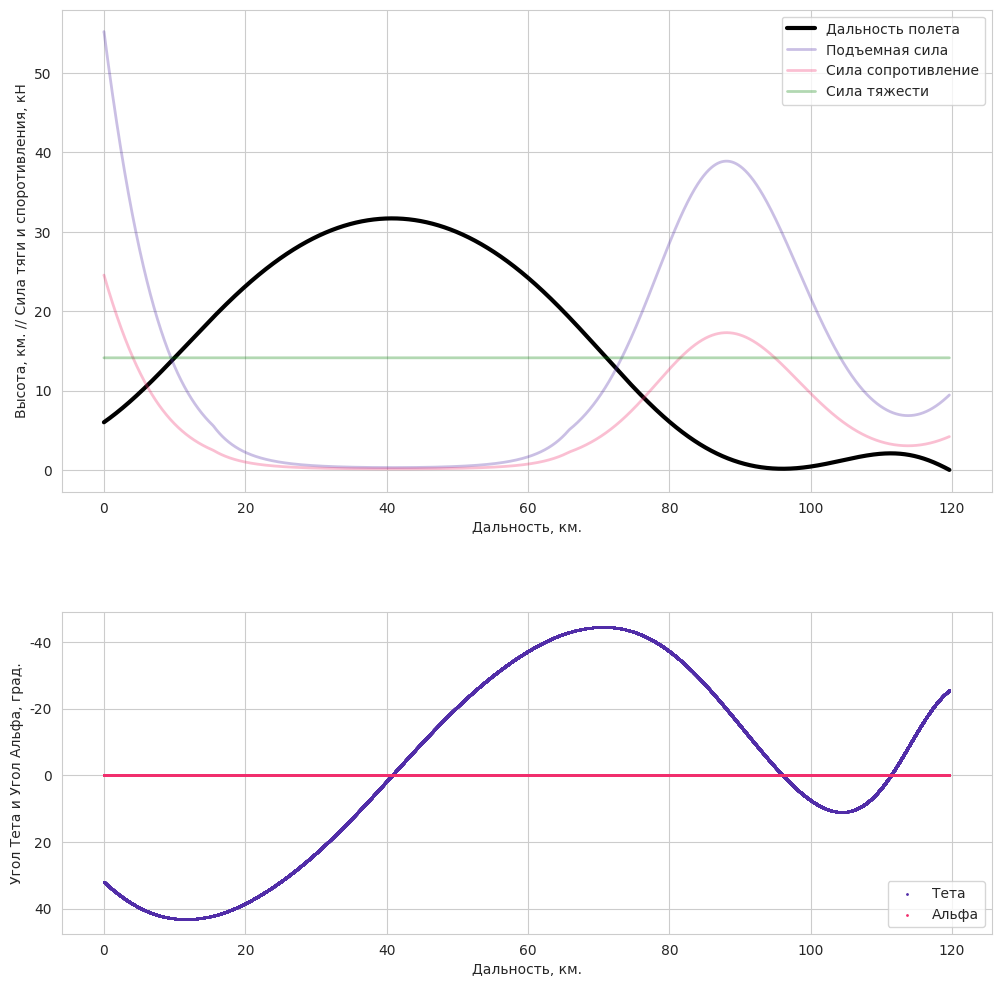
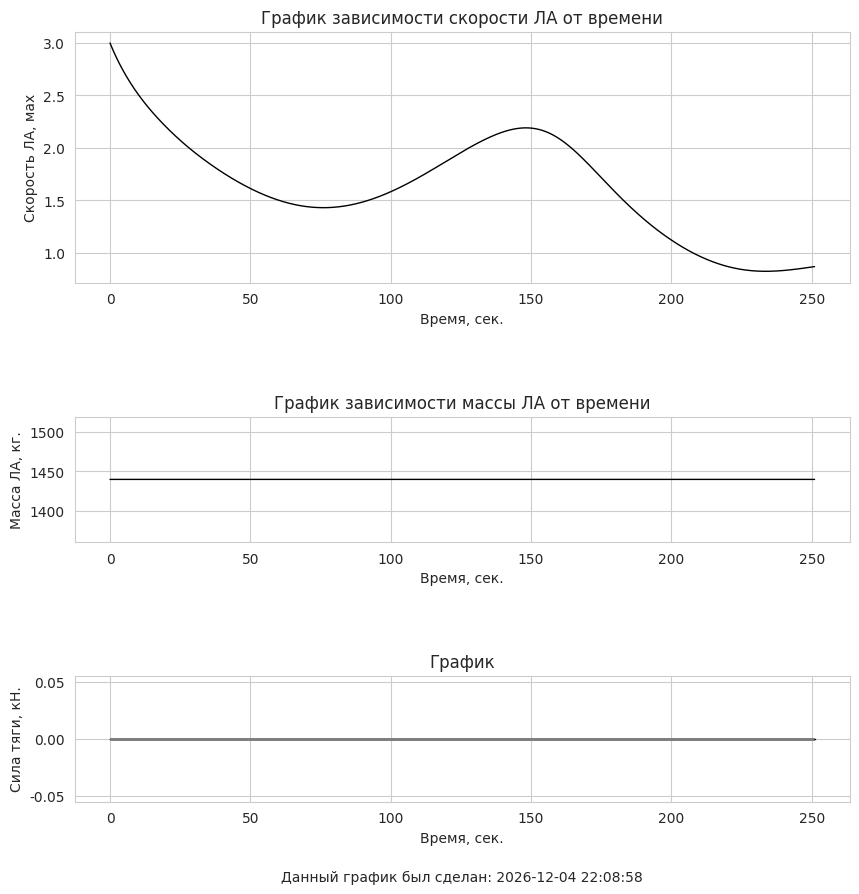

Reproduce these figures in Python, in order.
import datetime
import warnings
import numpy as np
import seaborn as sns
from matplotlib import pyplot as plt, MatplotlibDeprecationWarning
warnings.filterwarnings("ignore", category=MatplotlibDeprecationWarning)
import scipy.integrate as spi
from scipy.integrate import odeint

def temperature(h):
    "Calculates air temperature [Celsius] at altitude [m]"
    # from equations at
    #   http://www.grc.nasa.gov/WWW/K-12/airplane/atmosmet.html
    if h <= 11000:
        # troposphere
        t = 15.04 - .00649 * h
    elif h <= 25000:
        # lower stratosphere
        t = -56.46
    elif h > 25000:
        t = -131.21 + .00299 * h
    return t

def pressure(h):
    "Calculates air pressure [Pa] at altitude [m]"
    # from equations at
    #   http://www.grc.nasa.gov/WWW/K-12/airplane/atmosmet.html

    t = temperature(h)

    if h <= 11000:
        # troposphere
        p = 101.29 * ((t + 273.1) / 288.08) ** 5.256
    elif h <= 25000:
        # lower stratosphere
        p = 22.65 * np.exp(1.73 - .000157 * h)
    elif h > 25000:
        # upper stratosphere
        p = 2.488 * ((t + 273.1) / 216.6) ** -11.388
    return p
def density(h):
    "Calculates air density at altitude"
    rho0 = 1.225 #[kg/m^3] air density at sea level
    if h < 19200:
        #use barometric formula, where 8420 is effective height of atmosphere [m]
        rho = rho0 * np.exp(-h/8420)
    elif h > 19200 and h < 47000:
        #use 1976 Standard Atmosphere model
        #http://modelweb.gsfc.nasa.gov/atmos/us_standard.html
        #from http://scipp.ucsc.edu/outreach/balloon/glost/environment3.html
        rho = rho0 * (.857003 + h/57947)**-13.201
    else:
        #vacuum
        rho = 1.e-6
    return rho

def Drag(CoefficientDrag, h, v, Area):
    return CoefficientDrag * (density(h) * v**2 / 2) * Area

def Lift(CoefficientLift, h, v, Area):
    return CoefficientLift * (density(h) * v**2 / 2) * Area

def f(t):
    return G_c

def mass_after_fuel_burning(t, m_fuel):
    try:
        return m_fuel - spi.quad(f, 0, t)[0]
    except spi.IntegrationWarning:
        return 0.0

def thrust(m_fuel, g, I_sp):
    return m_fuel * g * I_sp # kg * (m/sec**2) * sec

def hypersonic_aircraft_model(y, t, R_earth, g, T, alpha, m_total, drag, lift):
    V, theta, x, y = y

    dV = (T * np.cos(alpha) - drag) / m_total - g * np.sin(theta)
    dtheta = (T * np.sin(alpha) + lift) / (m_total * V)  - (g * np.cos(theta)) / V + (V * np.cos(theta)) / (R_earth + y)
    dx = V * np.cos(theta) * R_earth / (R_earth + y)
    dy = V * np.sin(theta)

    return [dV, dtheta, dx, dy]


# Constants
g = 9.8066                  # gravitational acceleration, m/s^2
R_earth = 6370000.0         # radius of the Earth, m

# Initial condition of Hypersonic Aircraft
m_fuel = 450.0              # mass fuel of aircraft, kg
m_ha = 1440.0 - m_fuel      # mass of aircraft, kg
m_total = m_ha + m_fuel     # total mass of aircraft, kg
x = 0.0                     # Distance, m
y = 6 * 1000.0              # altitude, m
V = 3 * 340.0                       # velocity, m/s
Mach = V / 340.0                    # Mach number, m/s
alpha = np.radians(0)       # angle of attack, radians
theta = np.radians(0)       # angle of inclination of the flight trajectory, radians
psi = np.radians(0)         # pitch angle, radians

G_c = 0.0015                # fuel burnout rate per dt 0.0012
I_sp = 10.0                 # specific impulse, sec ~1500-2000 sec for scramjet

length = 12.5                       # length of the HA, m
diameter = 0.5                      # diameter of the HA, m
radius = diameter / 2               # radius of the HA, m
Area = np.pi * radius**2      # nozzle area of the ramjet, m^2
AreaInlet = 0.54 * Area       # inlet area of the ramjet, m^2

CoefficientDrag = .4        # drag coefficient for cone 20 degrees
CoefficientLift = .9        # lift coefficient for cone 20 degrees
lift = 0.0
drag = 0.0
phiF = 1.0
co2 = 0.21
fSt = 0.125

is_Engine = True
is_ballistic_trajectory = False
is_ricocheting_trajectory = True
is_planning_trajectory = False


if is_ballistic_trajectory:
    alpha = np.radians(0)
    theta = np.radians(29.7)
    drag = Drag(CoefficientDrag, y, V, Area)
    lift = 0
elif is_ricocheting_trajectory:
    alpha = np.radians(0)
    theta = np.radians(32)
    drag = Drag(CoefficientDrag, y, V, Area)
    lift = Lift(CoefficientLift, y, V, Area)
elif is_planning_trajectory:
    alpha = np.radians(0)
    theta = np.radians(32)
    drag = Drag(CoefficientDrag, y, V, Area)
    lift = Lift(CoefficientLift, y, V, Area)



# Integration interval
t = 0.0                     # initial time, sec
tburn = 0.0

dt = 0.01                   # time step, sec
y0 = [V, theta, x, y]       # initial conditions
weight = m_total * g

# Arrays to store results
t_arr = [0.0]
v_arr = [V / 340]
theta_arr = [np.degrees(theta)]
psi_arr = [np.degrees(psi)]
alpha_arr = [np.degrees(alpha)]
x_arr = [x]
y_arr = [y / 1000]
m_arr = [m_total]
thrust_arr = [0.0]
lift_arr = [lift / 1000]
drag_arr = [drag / 1000]
weight_arr = [weight / 1000]

phase_1 = True
phase_2 = False
# phase_3 = False
engine_activation_time = 10.0  # Time duration for engine activation

fContol = 1.0

while y > 0.0:

    if is_ballistic_trajectory:
        alpha = np.radians(0)
        is_Engine = True
    elif is_ricocheting_trajectory:
        if t < 30.0 and phase_1 and y < 30000.0:
            is_Engine = True
        else:
            is_Engine = False
            phase_2 = True
            phase_1 = False


        if lift == weight and phase_2:
            alpha = np.radians(6.6)
            is_Engine = True
        else:
            is_Engine = False
            phase_2 = True

        # if phase_2 and theta < np.radians(-30):
        #     alpha = np.radians(6)
        #     is_Engine = True
        # elif lift < weight:
        #     alpha = np.radians(6)
        #     is_Engine = True
        # elif lift > weight:
        #     alpha = np.radians(2)
        #     is_Engine = False

    elif is_planning_trajectory:

        if t < 30.0 and phase_1:
            is_Engine = True
        else:
            is_Engine = False
            phase_2 = True
            phase_1 = False

        if np.radians(-3) < theta < np.radians(0) and phase_2:
            if lift - weight < -1:
                alpha = np.radians(6.6)
                is_Engine = True
            elif lift - weight > 1:
                if drag - V > 0.0:
                    is_Engine = True
                    alpha = np.radians(6)
                else:
                    is_Engine = False

    # Engine
    if m_fuel > 0.0 and is_Engine and y < 40000.0:
        m_fuel = mass_after_fuel_burning(tburn, m_fuel)
        m_total = m_ha + m_fuel

        mDotAir = density(y) * V * AreaInlet

        if V < 3 * 340.0 or V < 8 * 340.0:
            I_sp = 150.0
        elif V > 8 * 340.0:
            I_sp = 100.0

        T = thrust(mDotAir, g, I_sp)
        tburn += dt
    elif m_fuel > 0.0 and not is_Engine:
        m_total = m_ha + m_fuel
        T = 0.0
    else:
        m_total = m_ha
        T = 0.0

    weight = m_total * g

    sol = odeint(hypersonic_aircraft_model, y0, [t, t + dt], args=(R_earth, g, T, alpha, m_total, drag, lift))

    if is_ballistic_trajectory or is_planning_trajectory or is_ricocheting_trajectory:
        drag = Drag(CoefficientDrag, y, V, Area)
        if is_ballistic_trajectory:
            lift = 0.0
        else:
            lift = Lift(CoefficientLift, y, V, Area)

    # Update y0
    y0 = sol[-1]
    V, theta, x, y = sol[-1]

    # Update time
    t += dt

    # Store results
    t_arr.append(t)
    v_arr.append(V / 340)
    theta_arr.append(np.degrees(theta))
    alpha_arr.append(np.degrees(alpha))
    psi_arr.append(np.degrees(psi))
    x_arr.append(x / 1000)
    y_arr.append(y / 1000)
    m_arr.append(m_total)
    thrust_arr.append(T / 1000)
    lift_arr.append(lift / 1000)
    drag_arr.append(drag / 1000)
    weight_arr.append(weight / 1000)


print(tburn)
print(x / 1000)
print(m_total)
# region Output plots
sns.set_style("whitegrid")
fig, (hx, thetaXalpha) = plt.subplots(nrows=2, ncols = 1, figsize=(12, 12), height_ratios=[3,2])
plt.subplots_adjust(hspace=0.3)

sns.lineplot(x=x_arr, y=y_arr, color='black', linewidth=3, ax=hx, label='Дальность полета')
sns.lineplot(x=x_arr, y=lift_arr, color='#512DA8', alpha =0.3, linewidth=2, ax=hx, label='Подъемная сила')
sns.lineplot(x=x_arr, y=drag_arr, color='#f12e6d', alpha =0.3, linewidth=2, ax=hx, label='Сила сопротивление')
sns.lineplot(x=x_arr, y=weight_arr, color='green', alpha =0.3, linewidth=2, ax=hx, label='Сила тяжести')
hx.legend(loc='upper right')

plt.scatter(x=x_arr, y=theta_arr, s=1, color='#512DA8', label='Тета')
plt.scatter(x=x_arr, y=alpha_arr, s=1, color='#f12e6d', label='Альфа')
thetaXalpha.legend(loc='lower right')

hx.set(ylabel='Высота, км. // Сила тяги и споротивления, кН',
       xlabel='Дальность, км.')
thetaXalpha.set(xlabel='Дальность, км.',
                ylabel='Угол Тета и Угол Альфа, град.')

thetaXalpha.invert_yaxis()


# fig, axld = plt.subplots(figsize=(8, 8))
# sns.lineplot(x=x_arr, y=lift_arr, color='blue', ax=axld)
# sns.lineplot(x=x_arr, y=drag_arr, color='red', ax=axld)
# axld.set_title('График сил: подьемная и сопротивления')
# axld.set_xlabel('Дальность, км')
# axld.set_ylabel('Сила в кН')


fig, (ax2, ax3, ax4) = plt.subplots(nrows=3, ncols=1, figsize=(10,10), height_ratios=[2,1,1])

# Plot 2: Velocity on Time
sns.lineplot(x=t_arr, y=v_arr, ax=ax2, color='black', linewidth=1)
ax2.set_xlabel('Время, сек.')
ax2.set_ylabel('Скорость ЛА, мах')
ax2.set_title('График зависимости скорости ЛА от времени')

# Plot 3: Mass by Time
sns.lineplot(x=t_arr, y=m_arr, ax=ax3, color='black', linewidth=1)
ax3.set(xlabel = 'Время, сек.',
        ylabel = 'Масса ЛА, кг.',
        title = 'График зависимости массы ЛА от времени')

# Plot 4: Theta versus Time
sns.scatterplot(x=t_arr, y=thrust_arr, ax=ax4, s=1, color='black')
ax4.set_xlabel('Время, сек.')
ax4.set_ylabel('Сила тяги, кН.')
ax4.set_title('График')

now = datetime.datetime.now().strftime("%Y-%m-%d %H:%M:%S")
ax4.text(0.5, -0.6, f"Данный график был сделан: {now}", ha='center', va='center', transform=ax4.transAxes)
plt.subplots_adjust(hspace=0.8)

plt.show()
# endregion
